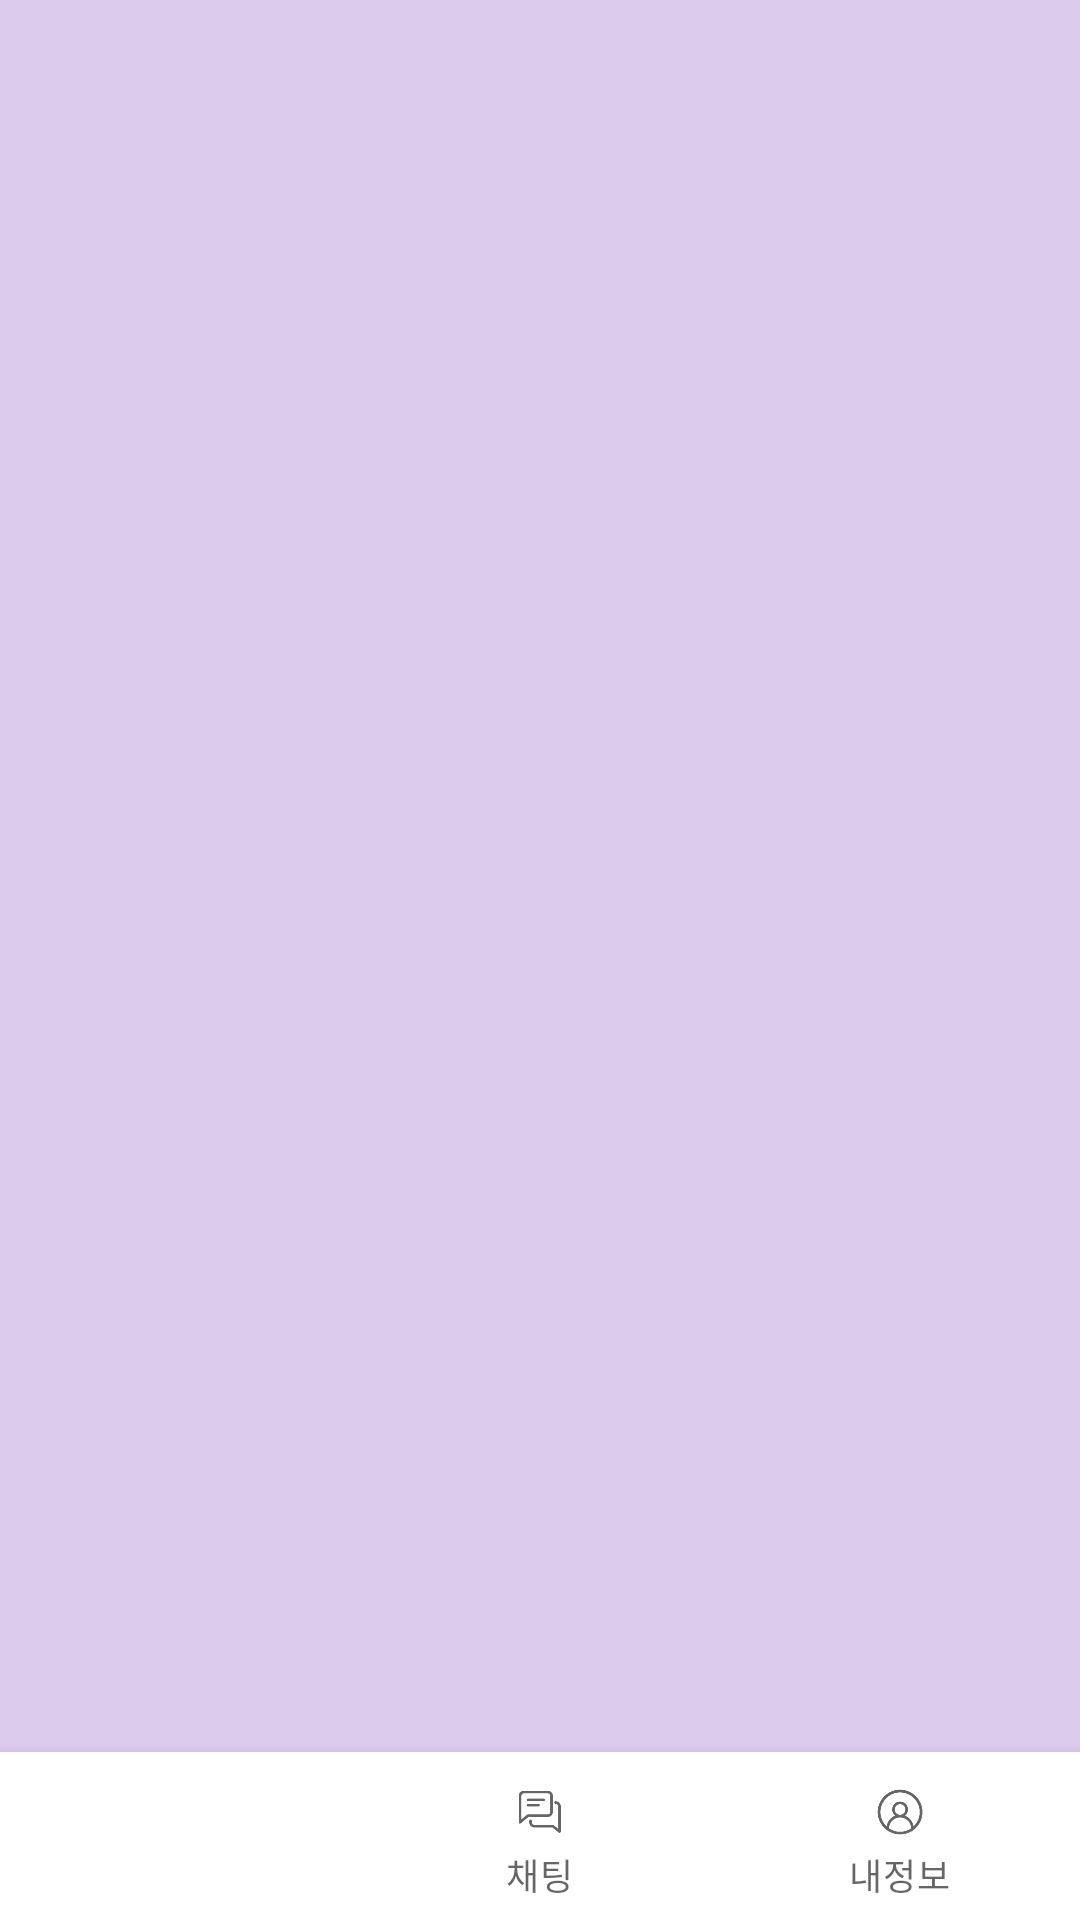

Android layout source for this screen:
<!-- AndroidManifest.xml: application theme Theme.ShareMo -->
<!-- res/layout/activity_bottom_nav.xml -->
<?xml version="1.0" encoding="utf-8"?>
<RelativeLayout xmlns:android="http://schemas.android.com/apk/res/android"
    xmlns:app="http://schemas.android.com/apk/res-auto"
    xmlns:tools="http://schemas.android.com/tools"
    android:layout_width="match_parent"
    android:layout_height="match_parent"
    tools:context=".BottomNavActivity">

    <FrameLayout
        android:id="@+id/fragments_frame"
        android:layout_width="match_parent"
        android:layout_height="match_parent"
        android:layout_above="@+id/bottom_Nav"
        android:layout_alignParentTop="true"
        android:layout_centerHorizontal="true"
        android:background="@color/lightpurple"/>

    <com.google.android.material.bottomnavigation.BottomNavigationView
        android:id="@+id/bottom_Nav"
        app:menu = "@menu/bottom_nav_menu"
        android:layout_width="match_parent"
        android:layout_height="wrap_content"
        android:layout_alignParentBottom="true"
        android:layout_centerHorizontal="true"/>

</RelativeLayout>
<!-- resources referenced by this layout -->
<resources>
  <color name="lightpurple">#FFDCCBED</color>
  <style name="Theme.ShareMo" parent="Theme.MaterialComponents.DayNight.DarkActionBar">
          
          <item name="colorPrimary">@color/white</item>
          <item name="colorPrimaryVariant">@color/black</item>
          <item name="colorOnPrimary">@color/black</item>
          
          <item name="colorSecondary">@color/teal_200</item>
          <item name="colorSecondaryVariant">@color/teal_700</item>
          <item name="colorOnSecondary">@color/black</item>
          
          <item name="android:statusBarColor" tools:targetApi="l">?attr/colorPrimaryVariant</item>
          
      </style>
  <color name="white">#FFFFFFFF</color>
  <color name="black">#FF000000</color>
  <color name="teal_200">#FF03DAC5</color>
  <color name="teal_700">#FF018786</color>
</resources>
